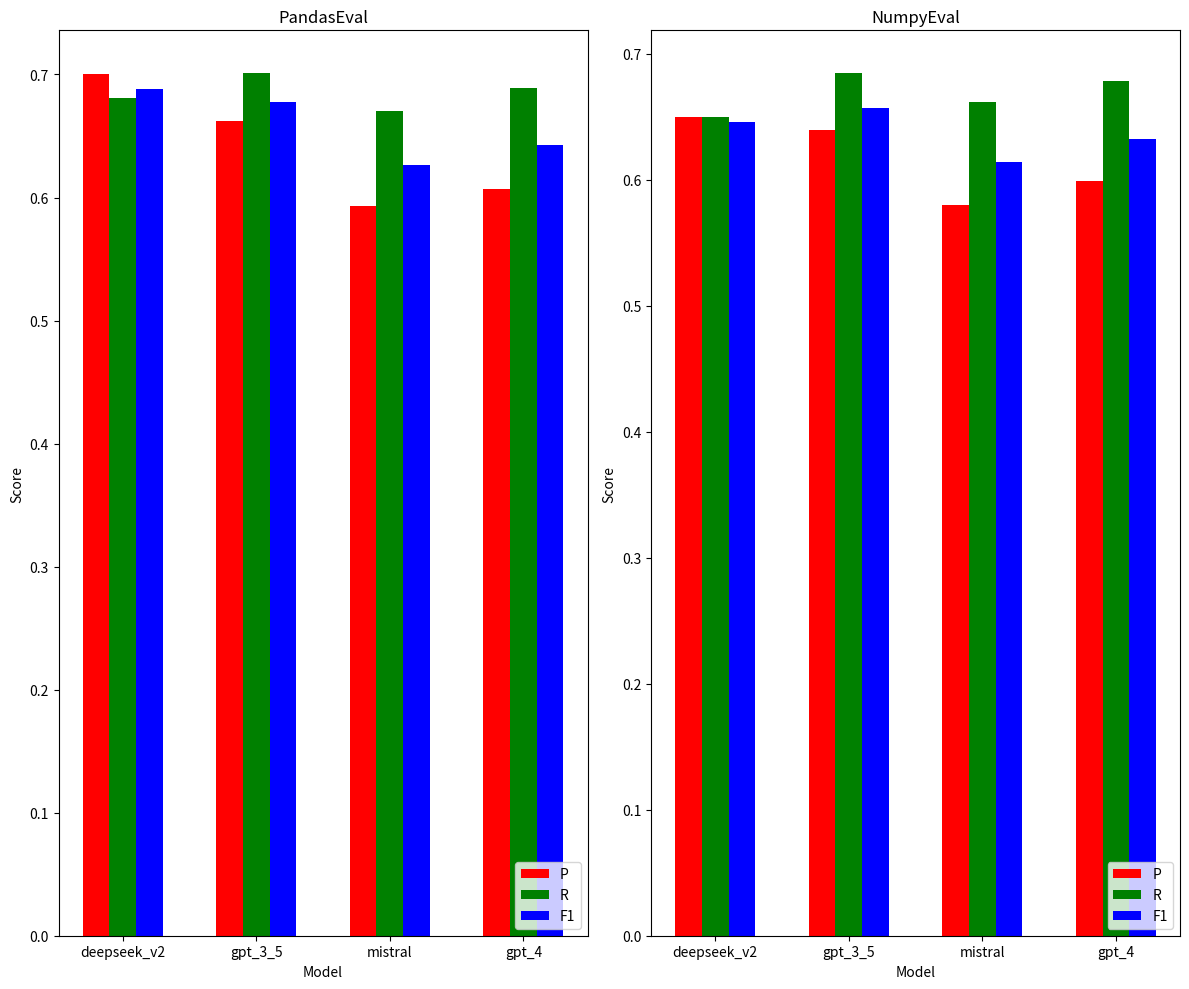

This chart was generated by the following Python code:
import json

import numpy as np
import matplotlib.pyplot as plt
def open_json(filename):
    """
        :param filename: 你要打开的json文件名
        :return: None
    """
    f = open(filename)
    objects = json.load(f)
    f.close()
    return objects


def getdata():
    # 一个子图是一个数据集
    # 一个柱是一个指标
    # 一个簇是一个模型
    p_pandas = []
    r_pandas = []
    f1_pandas = []
    for datasets in ("pandasEval", 'numpyEval'):
        for model in ('deepseek_v2', 'gpt_3_5', 'mistral', 'gpt_4'):
            filepath = f"results/evaluation/{model}/{datasets}/bert.json"
            average_p = []
            average_r = []
            average_f1 = []
            f = open_json(filepath)
            for item in f:
                average_p.append(item['score']['P'])
                average_r.append(item['score']['R'])
                average_f1.append(item['score']['F1'])
            p_pandas.append(sum(average_p) / len(average_p))
            r_pandas.append(sum(average_r) / len(average_r))
            f1_pandas.append(sum(average_f1) / len(average_f1))
    print(p_pandas)
    print(r_pandas)
    print(f1_pandas)


    # deepseek-pandasEval:0.7007726708261093, 0.6812494645024291, 0.6878048538571537
    # gpt_3_5-pandasEval:0.6624738801233839,0.7008417596911439,0.6780269019084402
    # mistral-pandasEval: 0.5927339606355913,0.6706141077055789,0.6260603967279491
    # gpt_4-pandasEval:0.6072292566889583,0.6892678047170734,0.6430349040149462
    # deepseek-numpyEval: 0.6502024491803836,0.6497787556289571,0.6462650586545995
    # gpt_3_5-numpyEval: 0.6392627007300311,0.6844953033003477,0.6570842962453861
    # mistral-numpyEval: 0.5798301667270094,0.6614419044834552,0.614225287543665
    # gpt_4-numpyEval:0.5988919023830112,0.6783610334490785, 0.6328017658526355


# 数据
n_groups = 4  # 每个簇中的柱子数量
bar_width = 0.2  # 每个柱子的宽度
opacity = 1

# 生成一些随机数据
# bert score
data1 = [0.7007726708261093, 0.6624738801233839, 0.5927339606355913, 0.6072292566889583]
data2 = [0.6812494645024291, 0.7008417596911439, 0.6706141077055789, 0.6892678047170734]
data3 = [0.6878048538571537, 0.6780269019084402, 0.6260603967279491, 0.6430349040149462]

data4 = [0.6502024491803836, 0.6392627007300311, 0.5798301667270094, 0.5988919023830112]
data5 = [0.6497787556289571, 0.6844953033003477, 0.6614419044834552, 0.6783610334490785]
data6 = [0.6462650586545995, 0.6570842962453861, 0.614225287543665, 0.6328017658526355]

# rouge
# data1 = [0.30293148514851476, 0.23920475247524753, 0.11176584158415845, 0.12679554455445544]
# data2 = [0.23909445544554458, 0.3157696039603962, 0.30854079207920787, 0.38789534653465335]
# data3 = [0.22737564356435638, 0.2331091089108911, 0.12997930693069304, 0.15753782178217826]
#
# data4 = [0.20345653465346533, 0.18758158415841586, 0.09162564356435648, 0.112110198019802]
# data5 = [0.22590178217821794, 0.2673766336633662, 0.2845875247524753, 0.2841366336633663]
# data6 = [0.17374069306930692, 0.17995970297029698, 0.09981980198019799, 0.13104752475247522]

# data3 = [22, 30, 33, 25]
# data4 = [24, 35, 27, 30]

index = np.arange(n_groups)  # 簇的位置

# 创建两个子图
fig, axs = plt.subplots(1, 2, figsize=(12, 10))

# 绘制第一个子图，包含两个簇
axs[0].bar(index, data1, bar_width, alpha=opacity, color='r', label='P')
axs[0].bar(index + bar_width, data2, bar_width, alpha=opacity, color='g', label='R')
axs[0].bar(index + 2 * bar_width, data3, bar_width, alpha=opacity, color='b', label='F1')

# 绘制第二个子图，包含两个簇
axs[1].bar(index, data4, bar_width, alpha=opacity, color='r', label='P')
axs[1].bar(index + bar_width, data5, bar_width, alpha=opacity, color='g', label='R')
axs[1].bar(index + 2 * bar_width, data6, bar_width, alpha=opacity, color='b', label='F1')

# 设置第一个子图的标签和标题
axs[0].set_xlabel('Model')
axs[0].set_ylabel('Score')
axs[0].set_title('PandasEval')
axs[0].set_xticklabels(['deepseek_v2', 'gpt_3_5', 'mistral', 'gpt_4'])
axs[0].set_xticks(index + bar_width)
axs[0].legend(loc='lower right')

# 设置第二个子图的标签和标题
axs[1].set_xlabel('Model')
axs[1].set_ylabel('Score')
axs[1].set_title('NumpyEval')
axs[1].set_xticklabels(['deepseek_v2', 'gpt_3_5', 'mistral', 'gpt_4'])
axs[1].set_xticks(index + bar_width)
axs[1].legend(loc='lower right')

# 自动调整布局
plt.tight_layout()

# 显示图形
plt.show()
